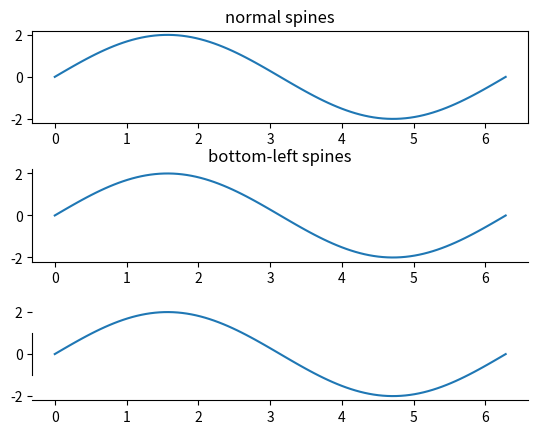

Write the Python code that produced this figure.
#!/usr/bin/env python3


"""
======
Spines
======

This demo compares:
    - normal axes, with spines on all four sides;
    - an axes with spines only on the left and bottom;
    - an axes using custom bounds to limit the extent of the spine.
"""
import numpy as np
import matplotlib.pyplot as plt


x = np.linspace(0, 2 * np.pi, 100)
y = 2 * np.sin(x)

fig, (ax0, ax1, ax2) = plt.subplots(nrows=3)

ax0.plot(x, y)
ax0.set_title('normal spines')

ax1.plot(x, y)
ax1.set_title('bottom-left spines')

# Hide the right and top spines
ax1.spines['right'].set_visible(False)
ax1.spines['top'].set_visible(False)
# Only show ticks on the left and bottom spines
ax1.yaxis.set_ticks_position('left')
ax1.xaxis.set_ticks_position('bottom')

ax2.plot(x, y)

# Only draw spine between the y-ticks
ax2.spines['left'].set_bounds(-1, 1)
# Hide the right and top spines
ax2.spines['right'].set_visible(False)
ax2.spines['top'].set_visible(False)
# Only show ticks on the left and bottom spines
ax2.yaxis.set_ticks_position('left')
ax2.xaxis.set_ticks_position('bottom')

# Tweak spacing between subplots to prevent labels from overlapping
plt.subplots_adjust(hspace=0.5)
plt.show()
